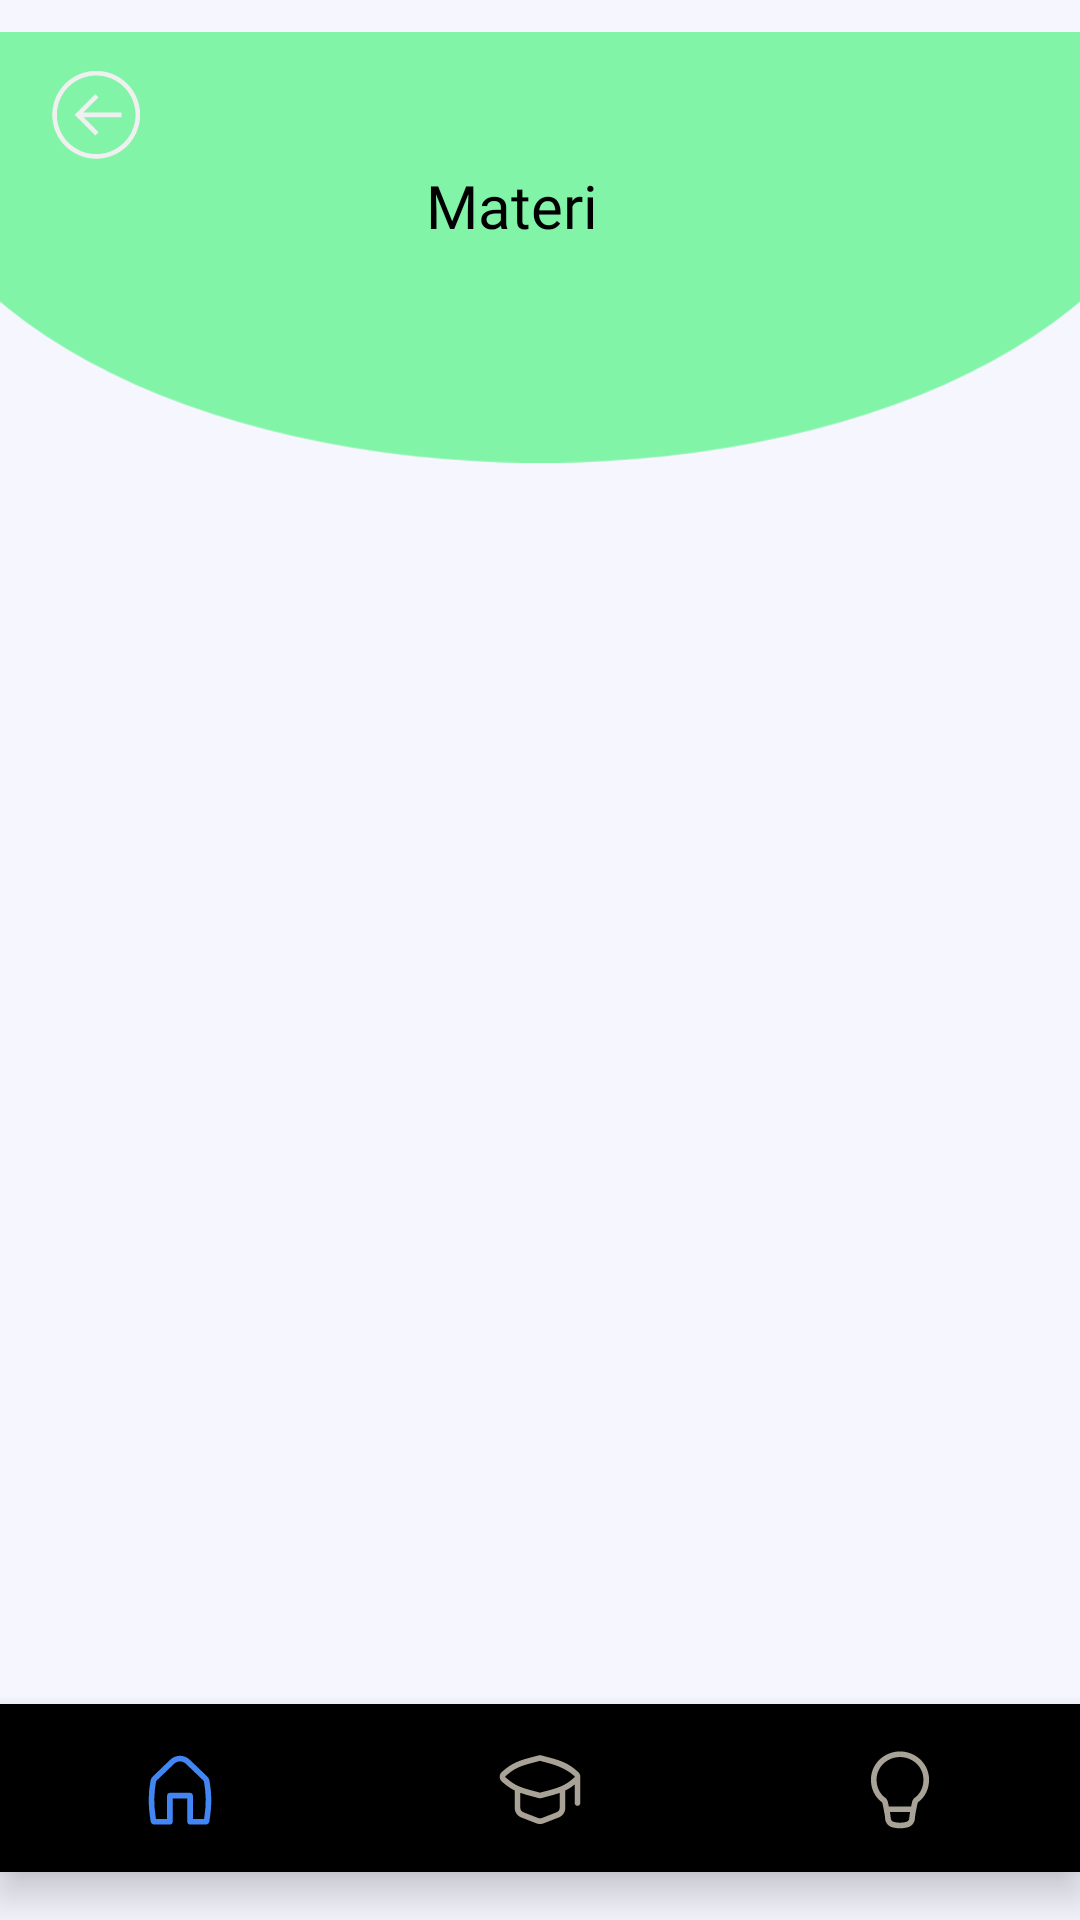

Layout XML and referenced resources for this Android screen:
<!-- AndroidManifest.xml: application theme Theme.SuksesDidikan -->
<!-- res/layout/activity_daftarbab.xml -->
<?xml version="1.0" encoding="utf-8"?>
<androidx.constraintlayout.widget.ConstraintLayout xmlns:android="http://schemas.android.com/apk/res/android"
    xmlns:app="http://schemas.android.com/apk/res-auto"
    xmlns:tools="http://schemas.android.com/tools"
    android:layout_width="match_parent"
    android:layout_height="match_parent"
    android:background="@color/whitebg"
    tools:context=".view.DaftarBabActivity">

    <ImageView
        android:id="@+id/imageView12"
        android:layout_width="wrap_content"
        android:layout_height="wrap_content"
        android:src="@drawable/ellipse"
        app:layout_constraintEnd_toEndOf="parent"
        app:layout_constraintHorizontal_bias="0.0"
        app:layout_constraintStart_toStartOf="parent"
        app:layout_constraintTop_toTopOf="parent" />

    <ImageView
        android:id="@+id/btnBack"
        android:layout_width="wrap_content"
        android:layout_height="wrap_content"
        android:background="@drawable/ic_back"
        app:layout_constraintBottom_toBottomOf="@+id/imageView12"
        app:layout_constraintEnd_toEndOf="parent"
        app:layout_constraintHorizontal_bias="0.044"
        app:layout_constraintStart_toStartOf="parent"
        app:layout_constraintTop_toTopOf="parent"
        app:layout_constraintVertical_bias="0.148" />

    <TextView
        android:id="@+id/bab"
        android:layout_width="wrap_content"
        android:layout_height="wrap_content"
        android:layout_marginStart="12dp"
        android:layout_marginTop="36dp"
        android:fontFamily="@font/opensansbold"
        android:text="Materi"
        android:textColor="@color/black"
        android:textSize="20dp"
        app:layout_constraintEnd_toEndOf="parent"
        app:layout_constraintHorizontal_bias="0.328"
        app:layout_constraintStart_toEndOf="@+id/btnBack"
        app:layout_constraintTop_toTopOf="@+id/btnBack" />

    <ScrollView
        android:layout_width="match_parent"
        android:layout_height="0dp"
        android:layout_marginBottom="55dp"
        app:layout_constraintBottom_toBottomOf="@+id/bottomNavigation"
        app:layout_constraintTop_toBottomOf="@+id/imageView12">


        <androidx.recyclerview.widget.RecyclerView
            android:id="@+id/rvBab"
            android:layout_marginStart="15dp"
            android:layout_marginEnd="15dp"
            android:layout_marginBottom="10dp"
            android:layout_width="wrap_content"
            android:layout_height="wrap_content"
            />
    </ScrollView>
    <com.google.android.material.bottomnavigation.BottomNavigationView
        android:id="@+id/bottomNavigation"
        android:layout_width="match_parent"
        android:layout_height="wrap_content"
        android:layout_alignParentBottom="true"
        android:layout_marginBottom="16dp"
        android:background="@drawable/bottom_background"
        android:elevation="2dp"
        app:itemIconSize="30dp"
        app:itemIconTint="@drawable/item_selector"
        app:itemRippleColor="@android:color/transparent"
        app:labelVisibilityMode="unlabeled"
        app:layout_constraintBottom_toBottomOf="parent"
        app:layout_constraintEnd_toEndOf="parent"
        app:layout_constraintHorizontal_bias="0.0"
        app:layout_constraintStart_toStartOf="parent"
        app:menu="@menu/bottom_nav_menu" />

</androidx.constraintlayout.widget.ConstraintLayout>
<!-- resources referenced by this layout -->
<resources>
  <color name="black">#FF000000</color>
  <color name="whitebg">#F5F6FE</color>
  <!-- drawable ellipse (drawable) -->
  <vector xmlns:android="http://schemas.android.com/apk/res/android"
      android:width="414dp"
      android:height="165dp"
      android:viewportWidth="414"
      android:viewportHeight="165">
    <path
        android:pathData="M-38,32a245,133 0,1 0,490 0a245,133 0,1 0,-490 0z"
        android:fillColor="#81F4A8"/>
  </vector>
  <!-- drawable ic_back (drawable) -->
  <vector xmlns:android="http://schemas.android.com/apk/res/android"
      android:width="37dp"
      android:height="37dp"
      android:viewportWidth="37"
      android:viewportHeight="37">
    <path
        android:pathData="M26.208,20.042H13.49L18.5,25.052L17.476,26.208L10.539,19.271L17.476,12.333L18.5,13.49L13.49,18.5H26.208V20.042ZM3.083,19.271C3.083,17.347 3.462,15.443 4.198,13.666C4.934,11.889 6.013,10.275 7.373,8.915C8.733,7.555 10.348,6.476 12.125,5.74C13.901,5.004 15.806,4.625 17.729,4.625C19.653,4.625 21.557,5.004 23.334,5.74C25.111,6.476 26.726,7.555 28.086,8.915C29.445,10.275 30.524,11.889 31.26,13.666C31.996,15.443 32.375,17.347 32.375,19.271C32.375,23.155 30.832,26.88 28.086,29.627C25.339,32.374 21.614,33.917 17.729,33.917C13.845,33.917 10.12,32.374 7.373,29.627C4.627,26.88 3.083,23.155 3.083,19.271ZM4.625,19.271C4.625,22.746 6.006,26.079 8.463,28.537C10.921,30.994 14.254,32.375 17.729,32.375C21.205,32.375 24.538,30.994 26.995,28.537C29.453,26.079 30.833,22.746 30.833,19.271C30.833,15.795 29.453,12.462 26.995,10.005C24.538,7.547 21.205,6.167 17.729,6.167C14.254,6.167 10.921,7.547 8.463,10.005C6.006,12.462 4.625,15.795 4.625,19.271Z"
        android:fillColor="#F0F0F0"/>
  </vector>
  <!-- drawable item_selector (drawable) -->
  <?xml version="1.0" encoding="utf-8"?>
  <selector xmlns:android="http://schemas.android.com/apk/res/android">
      <item
          android:state_selected="true"
          android:color="@color/bluebg"/>
      <item
          android:state_selected="false"
          android:color="@color/gray"/>
  </selector>
  <style name="Theme.SuksesDidikan" parent="Theme.MaterialComponents.DayNight.NoActionBar">
          
          <item name="colorPrimary">@color/black</item>
  
          
          <item name="colorOnSecondary">@color/black</item>
  
          
          <item name="android:statusBarColor">#418698</item>
  
          
      </style>
  <color name="bluebg">#4285F4</color>
  <color name="gray">#A9A297</color>
</resources>
